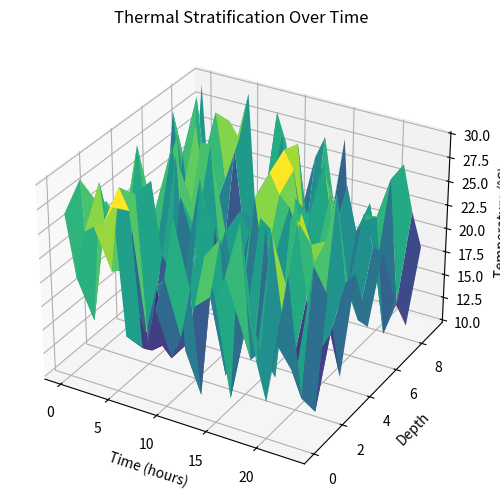

Reproduce this figure in Python.
import numpy as np
import matplotlib.pyplot as plt
from mpl_toolkits.mplot3d import Axes3D

# Generate example data
depths = np.arange(0, 10, 1)  # Depths from surface to bottom
time = np.arange(0, 24, 1)    # Time in hours
temperature_data = np.random.uniform(10, 30, (len(depths), len(time)))  # Random temperature data

# Create a meshgrid for 3D plotting
time_grid, depth_grid = np.meshgrid(time, depths)

# Plot the 3D surface plot
fig = plt.figure(figsize=(10, 6))
ax = fig.add_subplot(111, projection='3d')
ax.plot_surface(time_grid, depth_grid, temperature_data, cmap='viridis')

# Customize the plot
ax.set_xlabel('Time (hours)')
ax.set_ylabel('Depth')
ax.set_zlabel('Temperature (°C)')
ax.set_title('Thermal Stratification Over Time')

# Show the plot
plt.show()
